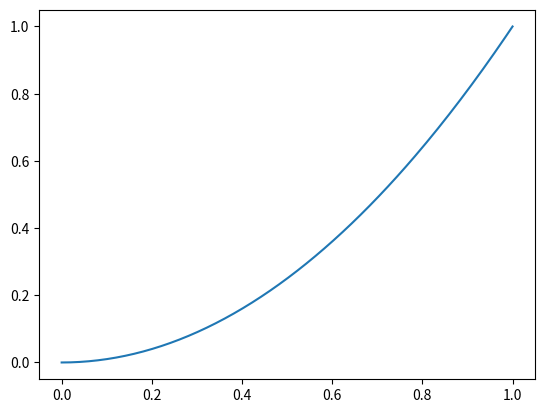

This figure's Python source:
import numpy as np
import matplotlib.pyplot as plt

x = np.linspace(0, 1, 200)
y = x**2
plt.plot(x, y)
plt.show()
